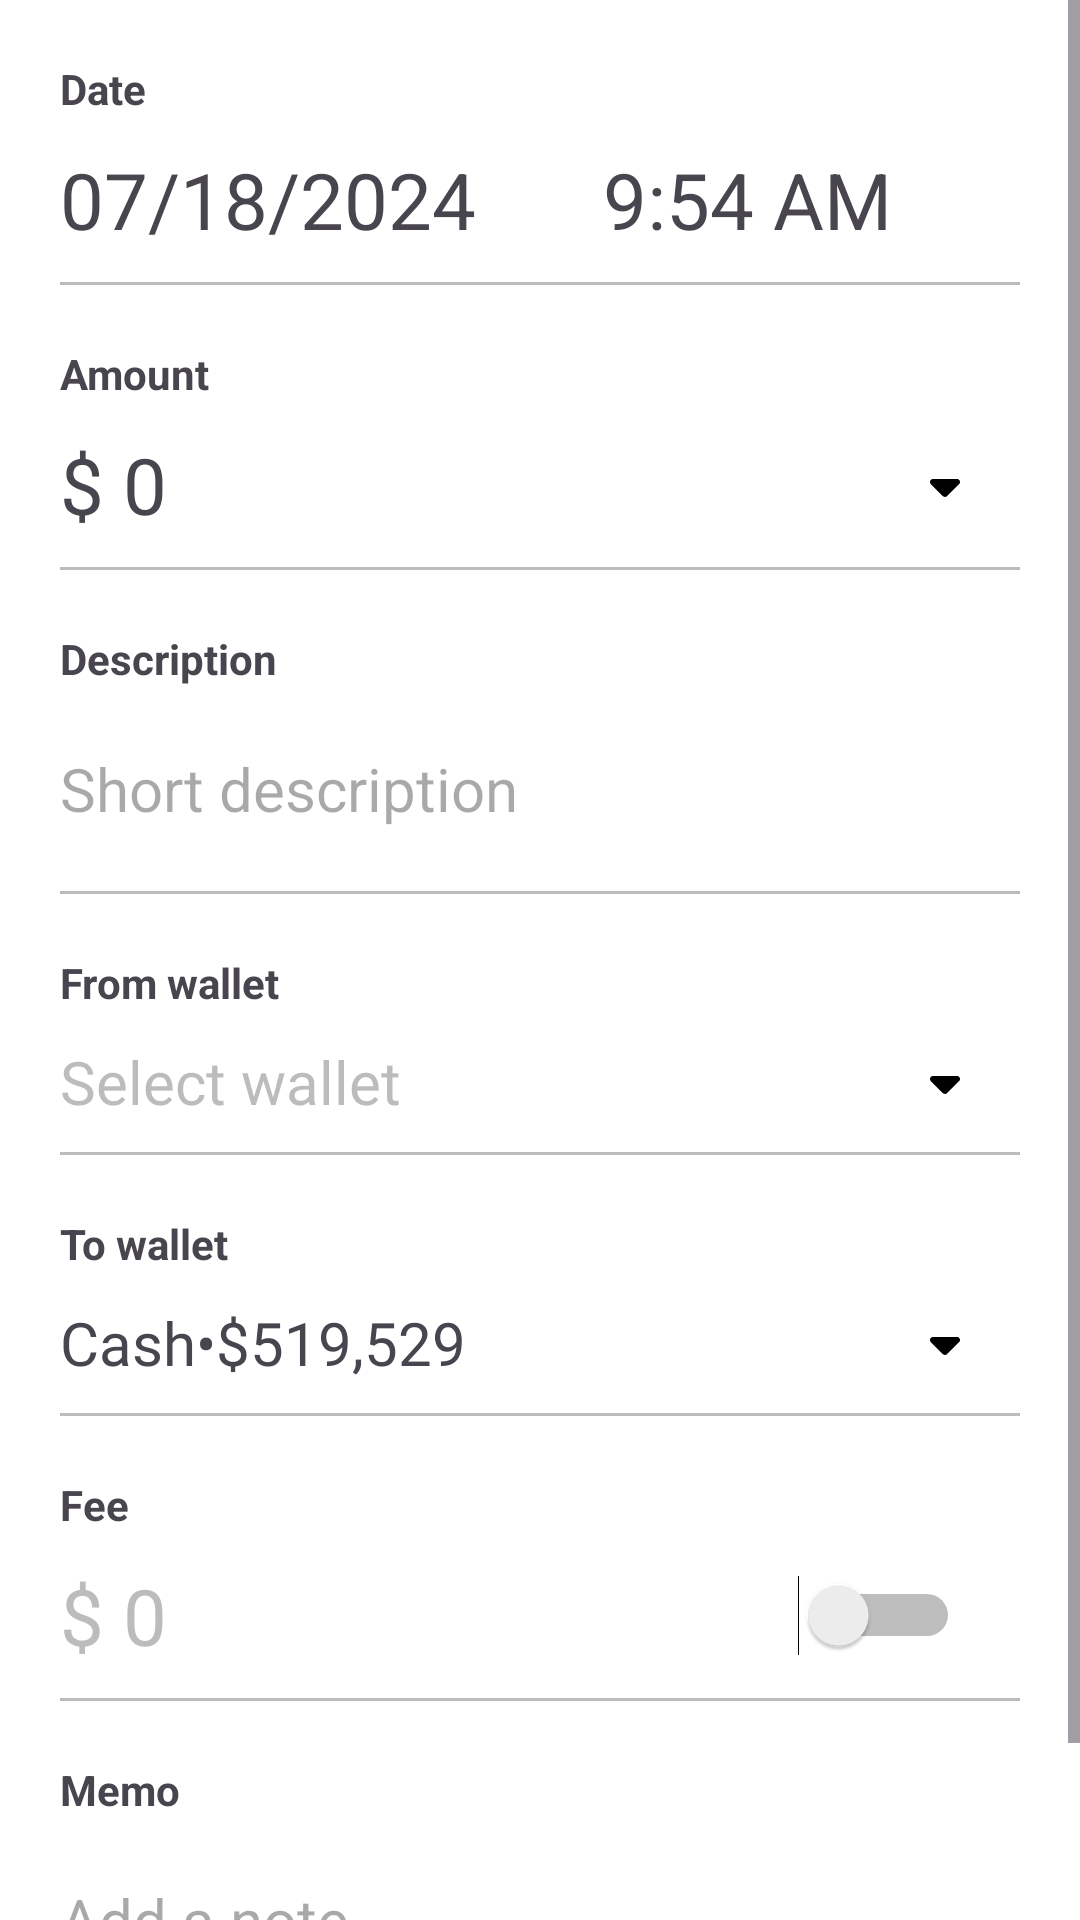

The Android layout XML behind this screen, and the referenced resources:
<!-- AndroidManifest.xml: application theme Theme.FinancialManagerApp -->
<!-- res/layout/fragment_transfer.xml -->
<?xml version="1.0" encoding="utf-8"?>
<ScrollView xmlns:android="http://schemas.android.com/apk/res/android"
    xmlns:tools="http://schemas.android.com/tools"
    android:layout_width="match_parent"
    android:layout_height="match_parent"
    tools:context=".activity.fragment.transaction.Income">

    
    <LinearLayout
        android:layout_width="match_parent"
        android:layout_height="wrap_content"
        android:orientation="vertical"
        android:padding="@dimen/m_20"
        android:background="@color/white"
        >
        <TextView
            android:layout_width="match_parent"
            android:layout_height="wrap_content"
            android:text="@string/date"
            android:textStyle="bold"
            />
        <LinearLayout
            android:layout_width="match_parent"
            android:layout_height="wrap_content"
            android:orientation="horizontal"
            android:layout_marginTop="@dimen/m_10"
            >
            <TextView
                android:id="@+id/tv_date"
                android:layout_weight="1"
                android:layout_width="wrap_content"
                android:layout_height="wrap_content"
                android:text="@string/_07_18_2024"
                android:textSize="@dimen/number_size"
                />
            <TextView
                android:id="@+id/tv_time"
                android:layout_weight="1"
                android:layout_width="wrap_content"
                android:layout_height="wrap_content"
                android:text="@string/_9_54_am"
                android:textSize="@dimen/number_size"
                />
        </LinearLayout>
        <View
            android:layout_marginTop="@dimen/m_10"
            android:layout_marginBottom="@dimen/m_10"
            android:layout_width="wrap_content"
            android:layout_height="1dp"
            android:background="@color/gray"
            />
        <TextView
            android:layout_marginTop="@dimen/m_10"
            android:layout_width="match_parent"
            android:layout_height="wrap_content"
            android:text="@string/amount_"
            android:textStyle="bold"
            />
        <LinearLayout
            android:id="@+id/tv_amount_container"
            android:layout_width="match_parent"
            android:layout_height="wrap_content"
            android:orientation="horizontal"
            android:layout_marginTop="@dimen/m_10"
            tools:ignore="UseCompoundDrawables">
            <TextView
                android:id="@+id/tv_amount"
                android:layout_weight="1"
                android:layout_width="0dp"
                android:layout_height="wrap_content"
                android:layout_gravity="center"
                android:text="@string/_0"
                android:fontFamily="@font/roboto_mono"
                android:textSize="@dimen/number_size"
                />
            <ImageView
                android:layout_width="wrap_content"
                android:layout_height="match_parent"
                android:src="@drawable/ic_caret_down"
                android:background="@color/white"
                android:paddingStart="20dp"
                android:paddingEnd="20dp"
                android:importantForAccessibility="no" />
        </LinearLayout>
        <View
            android:layout_marginTop="@dimen/m_10"
            android:layout_marginBottom="@dimen/m_10"
            android:layout_width="wrap_content"
            android:layout_height="1dp"
            android:background="@color/gray"
            />
        <TextView
            android:layout_marginTop="@dimen/m_10"
            android:layout_width="match_parent"
            android:layout_height="wrap_content"
            android:text="@string/description"
            android:textStyle="bold"
            />
        <LinearLayout
            android:layout_width="match_parent"
            android:layout_height="wrap_content"
            android:orientation="horizontal"
            android:layout_marginTop="@dimen/m_10"
            >
            <EditText
                android:id="@+id/edt_description"
                android:layout_width="match_parent"
                android:layout_height="wrap_content"
                android:minHeight="48dp"
                android:background="@null"
                android:hint="@string/short_description"
                android:textSize="@dimen/description_text_size"
                tools:ignore="Autofill,TextFields" />
        </LinearLayout>
        <View
            android:layout_marginTop="@dimen/m_10"
            android:layout_marginBottom="@dimen/m_10"
            android:layout_width="wrap_content"
            android:layout_height="1dp"
            android:background="@color/gray"
            />
        <TextView
            android:layout_marginTop="@dimen/m_10"
            android:layout_width="match_parent"
            android:layout_height="wrap_content"
            android:text="@string/from_wallet"
            android:textStyle="bold"
            />
        <LinearLayout
            android:id="@+id/tv_from_wallet_container"
            android:layout_width="match_parent"
            android:layout_height="wrap_content"
            android:orientation="horizontal"
            android:layout_marginTop="@dimen/m_10"
            tools:ignore="UseCompoundDrawables">
            <TextView
                android:id="@+id/tv_from_wallet"
                android:layout_weight="1"
                android:layout_width="0dp"
                android:layout_height="wrap_content"
                android:layout_gravity="center"
                android:text="@string/select_wallet"
                android:textColor="@color/gray"
                android:fontFamily="@font/roboto_mono"
                android:textSize="@dimen/description_text_size"
                />
            <ImageView
                android:layout_width="wrap_content"
                android:layout_height="match_parent"
                android:src="@drawable/ic_caret_down"
                android:background="@color/white"
                android:paddingStart="20dp"
                android:paddingEnd="20dp"
                android:importantForAccessibility="no" />
        </LinearLayout>
        <View
            android:layout_marginTop="@dimen/m_10"
            android:layout_marginBottom="@dimen/m_10"
            android:layout_width="wrap_content"
            android:layout_height="1dp"
            android:background="@color/gray"
            />
        <TextView
            android:layout_marginTop="@dimen/m_10"
            android:layout_width="match_parent"
            android:layout_height="wrap_content"
            android:text="@string/to_wallet"
            android:textStyle="bold"
            />
        <LinearLayout
            android:id="@+id/tv_to_wallet_container"
            android:layout_width="match_parent"
            android:layout_height="wrap_content"
            android:orientation="horizontal"
            android:layout_marginTop="@dimen/m_10"
            tools:ignore="UseCompoundDrawables">
            <TextView
                android:id="@+id/tv_to_wallet"
                android:layout_weight="1"
                android:layout_width="0dp"
                android:layout_height="wrap_content"
                android:layout_gravity="center"
                android:text="@string/cash_519_529"
                android:textSize="@dimen/description_text_size"
                android:fontFamily="@font/roboto_mono"
                />
            <ImageView
                android:layout_width="wrap_content"
                android:layout_height="match_parent"
                android:src="@drawable/ic_caret_down"
                android:background="@color/white"
                android:paddingStart="20dp"
                android:paddingEnd="20dp"
                android:importantForAccessibility="no" />
        </LinearLayout>
        <View
            android:layout_marginTop="@dimen/m_10"
            android:layout_marginBottom="@dimen/m_10"
            android:layout_width="wrap_content"
            android:layout_height="1dp"
            android:background="@color/gray"
            />
        <TextView
            android:layout_marginTop="@dimen/m_10"
            android:layout_width="match_parent"
            android:layout_height="wrap_content"
            android:text="@string/fee"
            android:textStyle="bold"
            />
        <LinearLayout
            android:id="@+id/tv_fee_container"
            android:layout_width="match_parent"
            android:layout_height="wrap_content"
            android:orientation="horizontal"
            android:layout_marginTop="@dimen/m_10"
            tools:ignore="UseCompoundDrawables">
            <TextView
                android:id="@+id/tv_fee"
                android:layout_weight="1"
                android:layout_width="0dp"
                android:layout_height="wrap_content"
                android:layout_gravity="center"
                android:text="@string/_0"
                android:enabled="false"
                android:textColor="@color/gray"
                android:fontFamily="@font/roboto_mono"
                android:textSize="@dimen/number_size"
                />

            <Switch
                android:id="@+id/sw_fee"
                android:layout_width="wrap_content"
                android:layout_height="match_parent"
                android:paddingStart="20dp"
                android:paddingEnd="20dp"
                tools:ignore="UseSwitchCompatOrMaterialXml" />
        </LinearLayout>
        <View
            android:layout_marginTop="@dimen/m_10"
            android:layout_marginBottom="@dimen/m_10"
            android:layout_width="wrap_content"
            android:layout_height="1dp"
            android:background="@color/gray"
            />
        <TextView
            android:layout_marginTop="@dimen/m_10"
            android:layout_width="match_parent"
            android:layout_height="wrap_content"
            android:text="@string/memo"
            android:textStyle="bold"
            />
        <LinearLayout

            android:layout_width="match_parent"
            android:layout_height="wrap_content"
            android:orientation="horizontal"
            android:layout_marginTop="@dimen/m_10"
            >
            <EditText
                android:id="@+id/edt_memo"
                android:layout_width="match_parent"
                android:layout_height="wrap_content"
                android:minHeight="48dp"
                android:background="@null"
                android:hint="@string/add_a_note"
                android:textSize="@dimen/description_text_size"
                tools:ignore="Autofill,TextFields" />
        </LinearLayout>
        <View
            android:layout_marginTop="@dimen/m_10"
            android:layout_marginBottom="@dimen/m_10"
            android:layout_width="wrap_content"
            android:layout_height="1dp"
            android:background="@color/gray"
            />
    </LinearLayout>

</ScrollView>
<!-- resources referenced by this layout -->
<resources>
  <color name="gray">#807A7A7A</color>
  <color name="white">#FFFFFFFF</color>
  <dimen name="description_text_size">20sp</dimen>
  <dimen name="m_10">10dp</dimen>
  <dimen name="m_20">20dp</dimen>
  <dimen name="number_size">26sp</dimen>
  <!-- drawable ic_caret_down (drawable) -->
  <vector android:height="16dp" android:viewportHeight="512"
      android:viewportWidth="320" android:width="10dp" xmlns:android="http://schemas.android.com/apk/res/android">
      <path android:fillColor="#FF000000" android:pathData="M137.4,374.6c12.5,12.5 32.8,12.5 45.3,0l128,-128c9.2,-9.2 11.9,-22.9 6.9,-34.9s-16.6,-19.8 -29.6,-19.8L32,192c-12.9,0 -24.6,7.8 -29.6,19.8s-2.2,25.7 6.9,34.9l128,128z"/>
  </vector>
  <string name="_0">$ 0</string>
  <string name="_07_18_2024">07/18/2024</string>
  <string name="_9_54_am">9:54 AM</string>
  <string name="add_a_note">Add a note…</string>
  <string name="amount_">Amount</string>
  <string name="cash_519_529">Cash•$519,529</string>
  <string name="date">Date</string>
  <string name="description">Description</string>
  <string name="fee">Fee</string>
  <string name="from_wallet">From wallet</string>
  <string name="memo">Memo</string>
  <string name="select_wallet">Select wallet</string>
  <string name="short_description">Short description</string>
  <string name="to_wallet">To wallet</string>
  <style name="Theme.FinancialManagerApp" parent="Base.Theme.FinancialManagerApp" />
  <style name="Base.Theme.FinancialManagerApp" parent="Theme.Material3.DayNight.NoActionBar">
          
          
      </style>
</resources>
